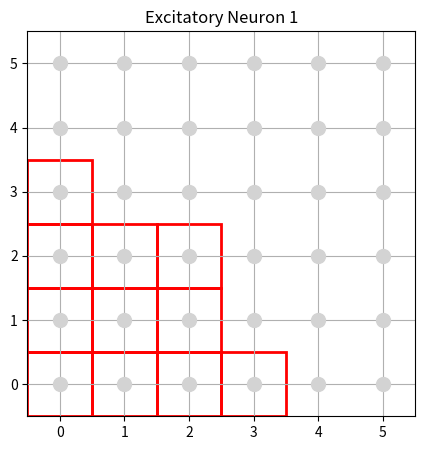
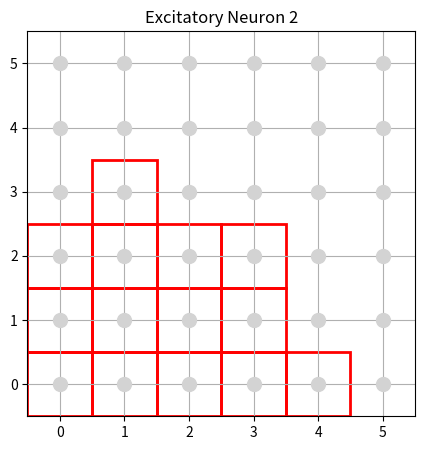
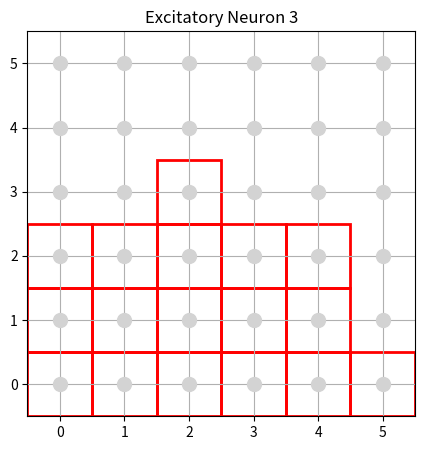
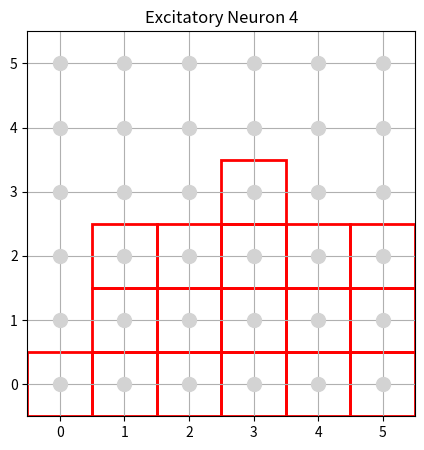
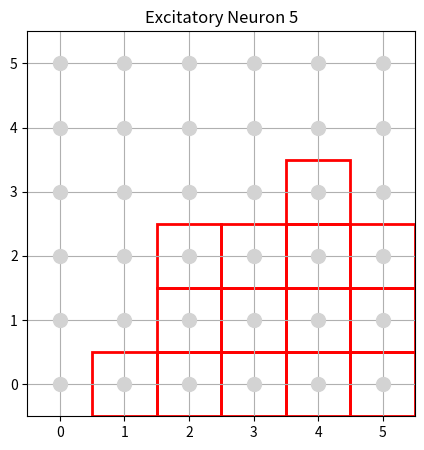
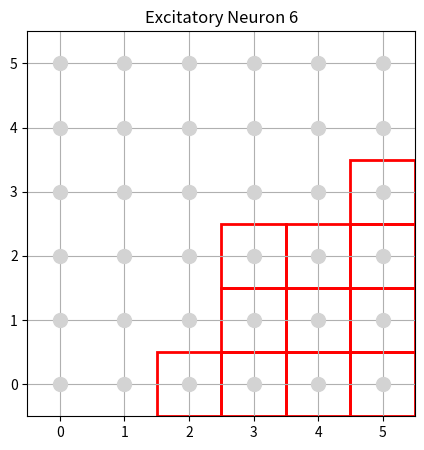
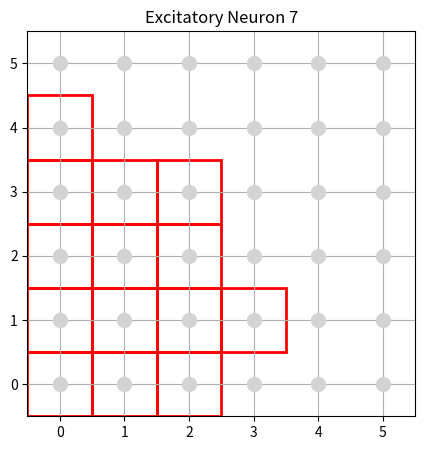
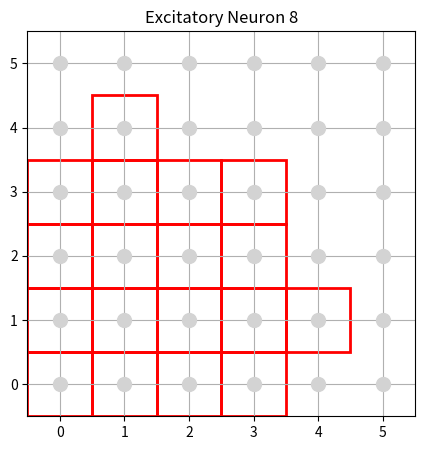
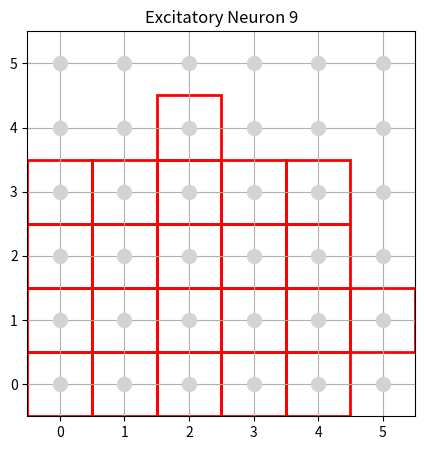
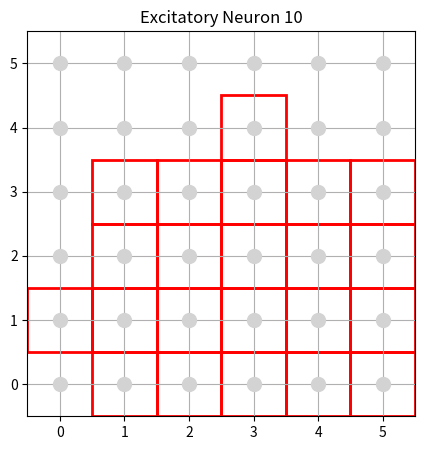
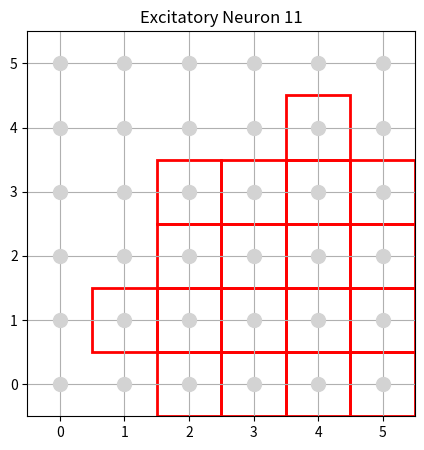
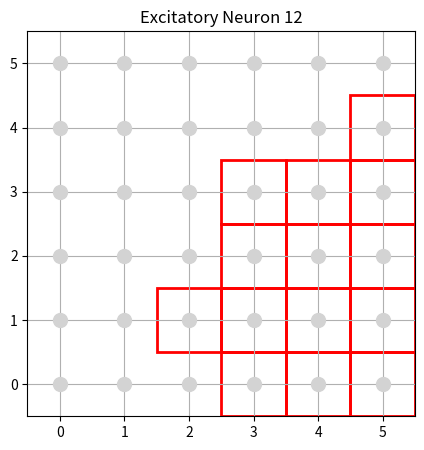
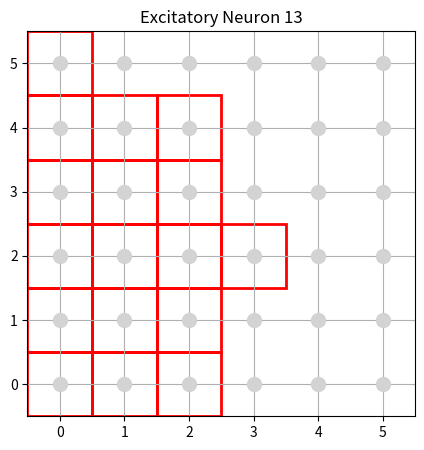
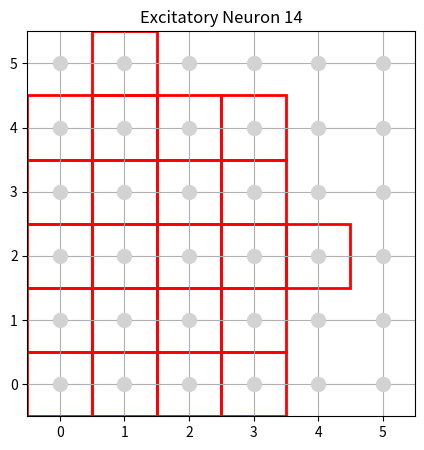
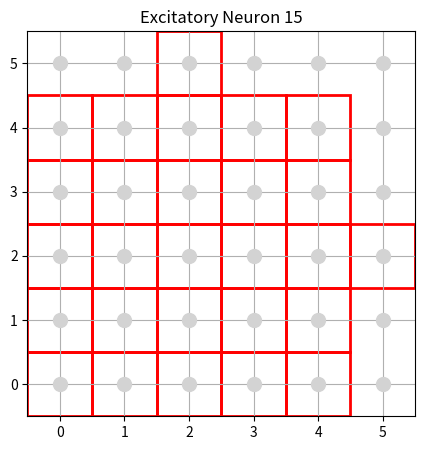
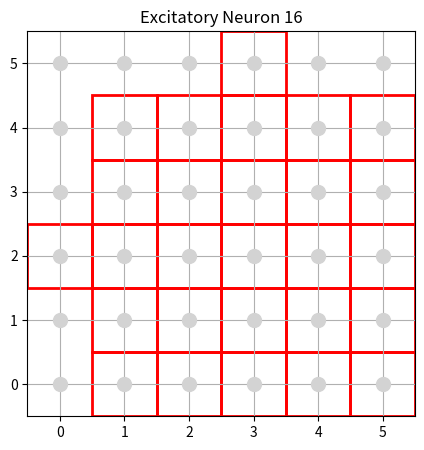

Recreate these plots in Python, in order.
import numpy as np


import numpy as np


def gen_StimE(radius, N_input_neurons, N_excit_neurons):
    input_shape = int(np.sqrt(N_input_neurons))
    W_se = np.zeros((N_input_neurons, N_excit_neurons))
    excitatory_positions = [
        (mu % input_shape, mu // input_shape) for mu in range(N_excit_neurons)
    ]

    for mu, (ex_col, ex_row) in enumerate(excitatory_positions):
        for row in range(
            max(0, ex_row - radius), min(input_shape, ex_row + radius + 1)
        ):
            distance_from_center_row = abs(row - ex_row)
            max_column_distance = int(np.sqrt(radius**2 - distance_from_center_row**2))

            start_col = max(0, ex_col - max_column_distance)
            end_col = min(input_shape, ex_col + max_column_distance + 1)

            for col in range(start_col, end_col):
                p = row * input_shape + col
                W_se[p, mu] = np.random.random()

    return W_se


import matplotlib.pyplot as plt


def draw_receptive_field_single(weights, N_input_neurons):
    input_shape = int(
        np.sqrt(N_input_neurons)
    )  # Calculate the size of one dimension of the square input grid

    for ex in range(weights.shape[1]):
        fig, ax = plt.subplots(
            figsize=(5, 5)
        )  # Create a plot for the current excitatory neuron
        ax.set_xlim(-0.5, input_shape - 0.5)
        ax.set_ylim(-0.5, input_shape - 0.5)
        ax.set_xticks(np.arange(0, input_shape, 1))
        ax.set_yticks(np.arange(0, input_shape, 1))
        ax.set_title(f"Excitatory Neuron {ex + 1}")
        plt.grid(True)

        # Draw each input neuron as a grey dot
        for i in range(input_shape):
            for j in range(input_shape):
                ax.plot(i, j, "o", color="lightgrey", markersize=10)

        # Find positions where the excitatory neuron has an input synapse (non-zero weights)
        active_synapses = np.where(weights[:, ex] > 0)[0]
        for pos in active_synapses:
            y, x = divmod(pos, input_shape)
            # Draw red boxes around active synapses
            rect = plt.Rectangle(
                (x - 0.5, y - 0.5), 1, 1, fill=False, edgecolor="red", linewidth=2
            )
            ax.add_patch(rect)

        plt.show()


W_se = gen_StimE(radius=3, N_input_neurons=36, N_excit_neurons=36)

draw_receptive_field_single(W_se, N_input_neurons=36)
